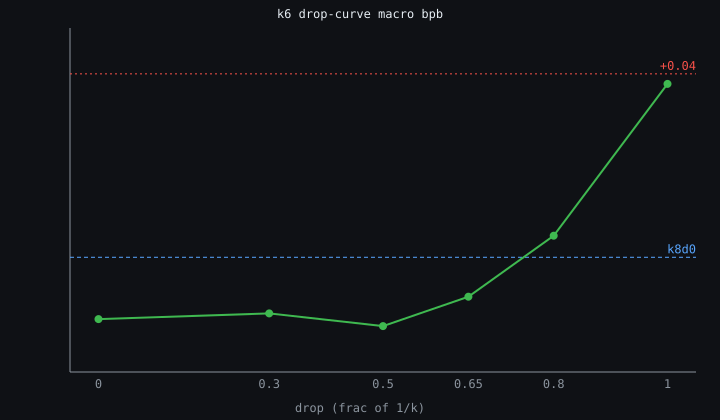

Source data for this figure (header and first rows):
drop, arm, macro_bpb, d_macro_vs_k8d0, d_macro_vs_k6d0, gate_vs_k8d0
0.0, k6d0, 1.007, -0.01348, 0.0, GATE_PASS
0.3, k6d03, 1.009, -0.01224, 0.001237, GATE_PASS
0.5, k6d05, 1.006, -0.01502, -0.001537, GATE_PASS
0.65, k6d065, 1.012, -0.008606, 0.004874, GATE_PASS
0.8, k6d08, 1.026, 0.004715, 0.0182, GATE_PASS
1.0, k6d10, 1.059, 0.03781, 0.05129, GATE_PASS
